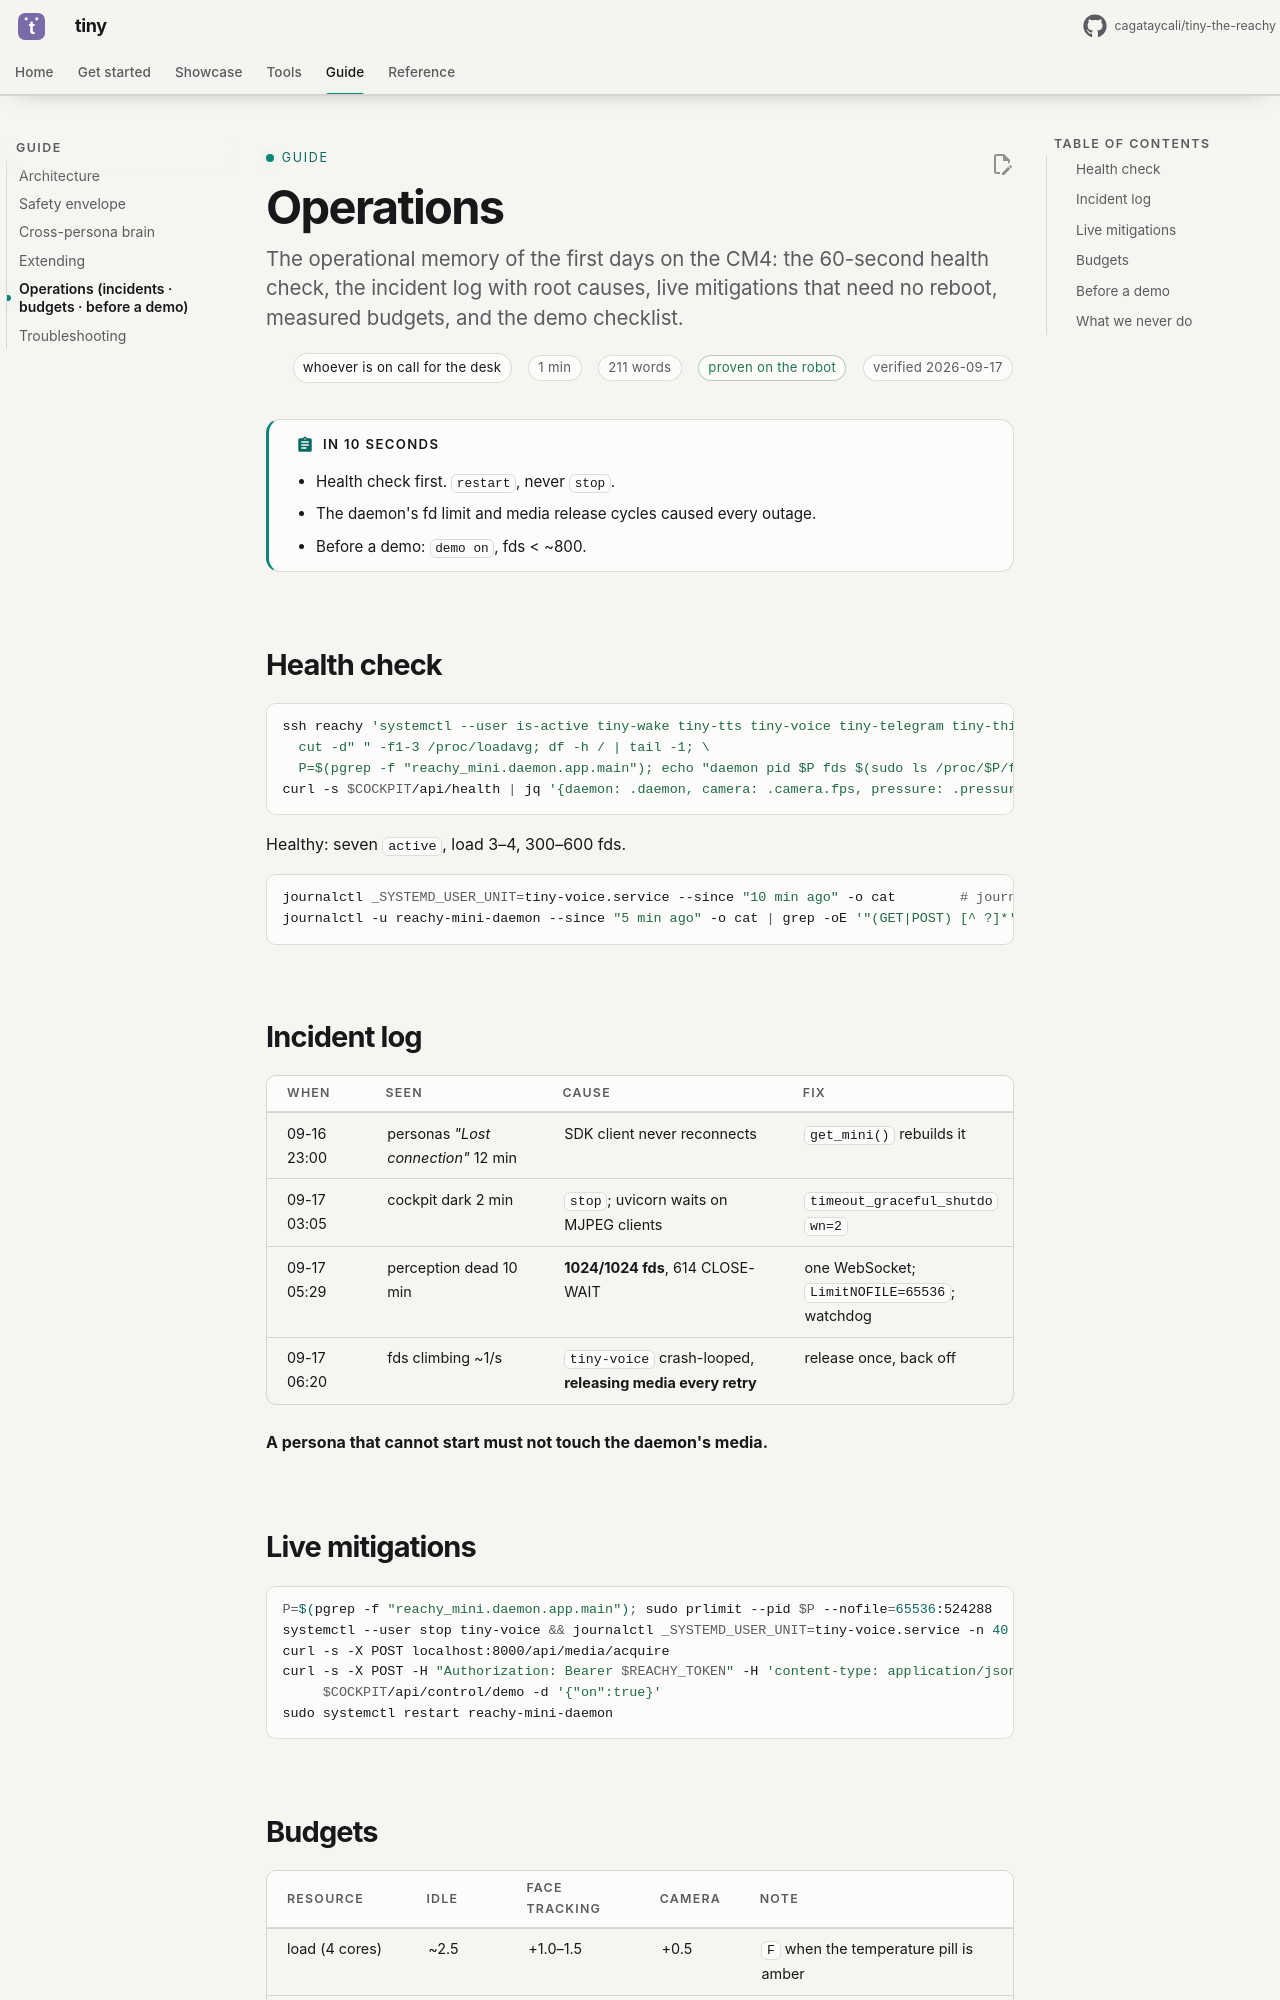

repository: cagataycali/tiny-the-reachy · page: guide/operations/index.html · generator: mkdocs

---
title: Operations — keeping TINY alive
description: "The operational memory of the first days on the CM4: the 60-second health check, the incident log with root causes, live mitigations that need no reboot, measured budgets, and the demo checklist."
for: whoever is on call for the desk
proof: robot
verified: 2026-09-17
---

# Operations

!!! abstract "In 10 seconds"
    - Health check first. `restart`, never `stop`.
    - The daemon's fd limit and media release cycles caused every outage.
    - Before a demo: `demo on`, fds &lt; ~800.

## Health check

```bash
ssh reachy 'systemctl --user is-active tiny-wake tiny-tts tiny-voice tiny-telegram tiny-thinker reachy-dashboard reachy-tunnel; \
  cut -d" " -f1-3 /proc/loadavg; df -h / | tail -1; \
  P=$(pgrep -f "reachy_mini.daemon.app.main"); echo "daemon pid $P fds $(sudo ls /proc/$P/fd | wc -l) limit $(grep "Max open files" /proc/$P/limits | awk "{print \$4}")"'
curl -s $COCKPIT/api/health | jq '{daemon: .daemon, camera: .camera.fps, pressure: .pressure, stream: .stream}'
```

Healthy: seven `active`, load 3–4, 300–600 fds.

```bash
journalctl _SYSTEMD_USER_UNIT=tiny-voice.service --since "10 min ago" -o cat        # journalctl --user finds nothing on the CM4
journalctl -u reachy-mini-daemon --since "5 min ago" -o cat | grep -oE '"(GET|POST) [^ ?]*' | sort | uniq -c | sort -rn   # who is hammering the daemon
```

## Incident log

| when | seen | cause | fix |
|---|---|---|---|
| 09-16 23:00 | personas *"Lost connection"* 12 min | SDK client never reconnects | `get_mini()` rebuilds it |
| 09-17 03:05 | cockpit dark 2 min | `stop`; uvicorn waits on MJPEG clients | `timeout_graceful_shutdown=2` |
| 09-17 05:29 | perception dead 10 min | **1024/1024 fds**, 614 CLOSE-WAIT | one WebSocket; `LimitNOFILE=65536`; watchdog |
| 09-17 06:20 | fds climbing ~1/s | `tiny-voice` crash-looped, **releasing media every retry** | release once, back off |

**A persona that cannot start must not touch the daemon's media.**
